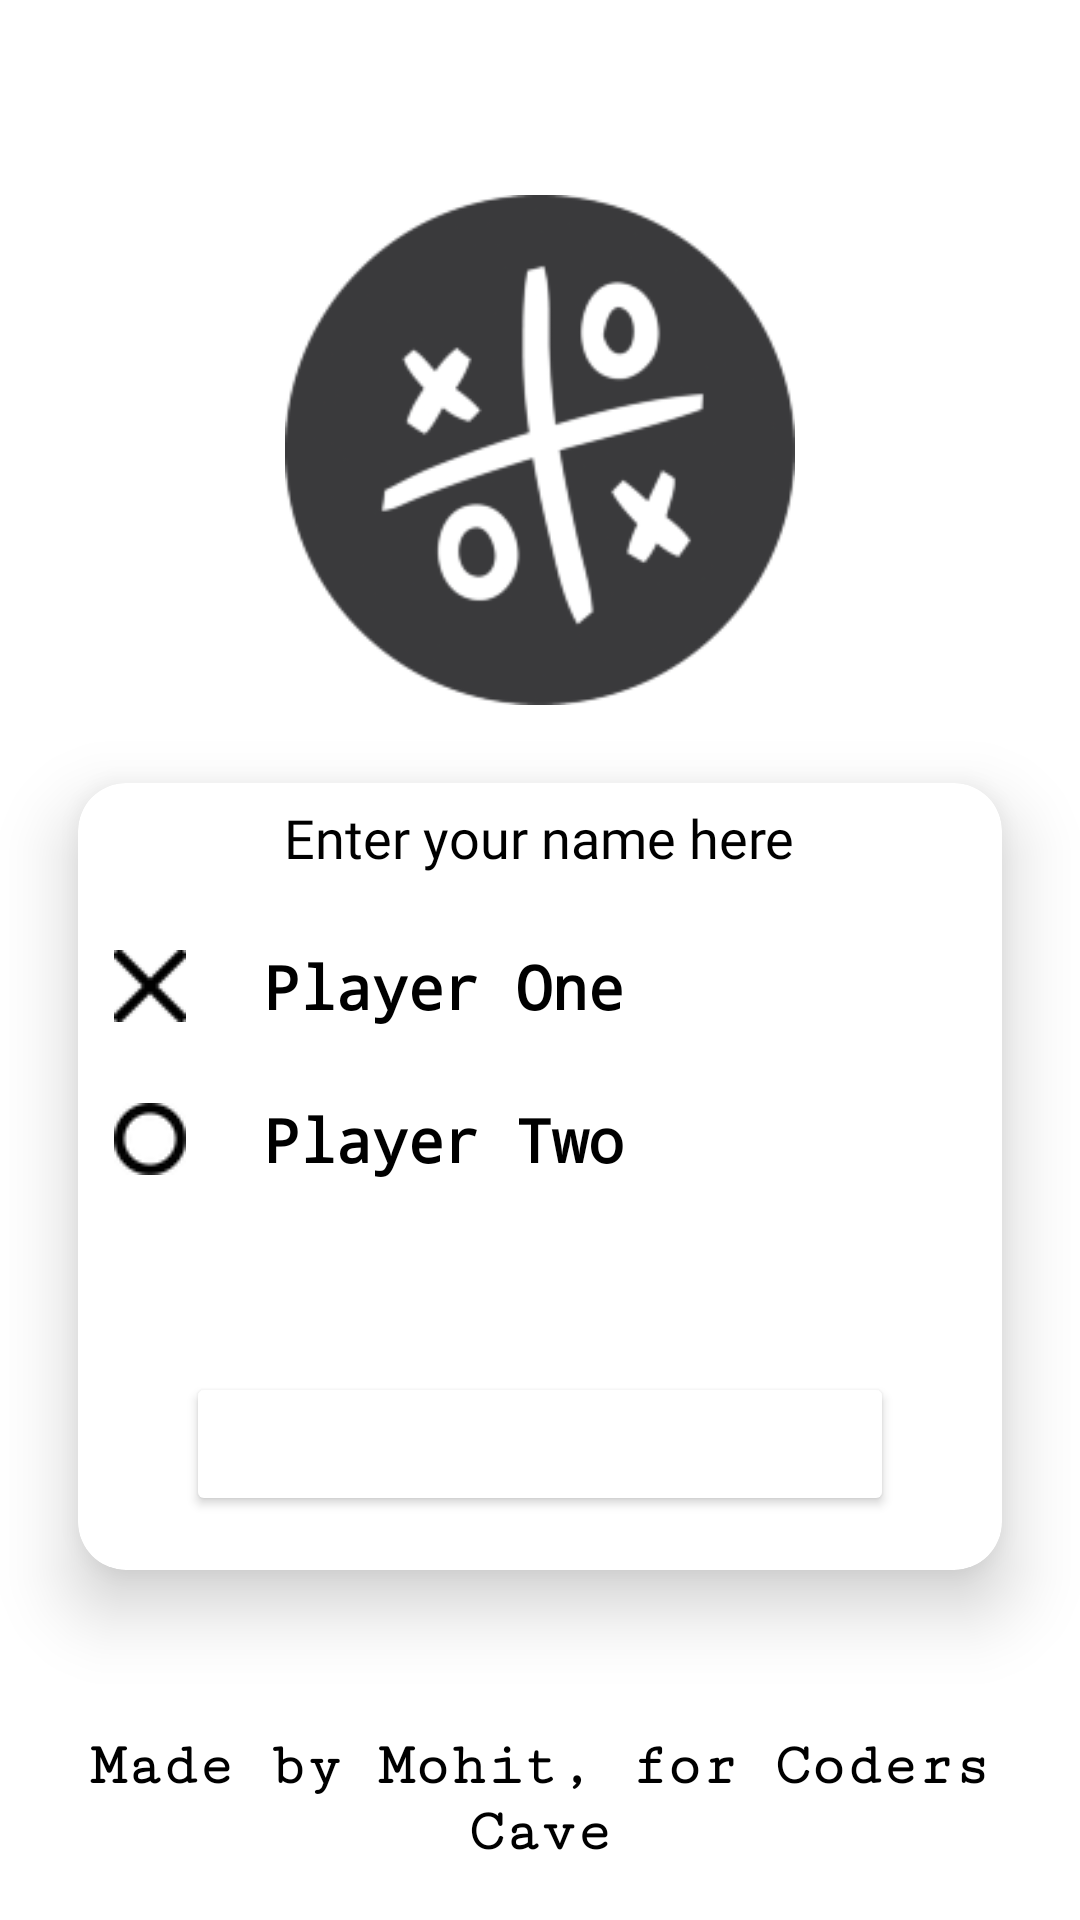

The Android layout XML behind this screen, and the referenced resources:
<!-- AndroidManifest.xml: application theme Theme.Tic_Tac_Toe_coders_Cave -->
<!-- res/layout/activity_start.xml -->
<?xml version="1.0" encoding="utf-8"?>
<RelativeLayout xmlns:android="http://schemas.android.com/apk/res/android"
    xmlns:app="http://schemas.android.com/apk/res-auto"
    xmlns:tools="http://schemas.android.com/tools"
    android:layout_width="match_parent"
    android:layout_height="match_parent"
    android:background="@drawable/bg"
    tools:context=".StartActivity">

    <ImageView
        android:id="@+id/iv_logo"
        android:layout_width="170dp"
        android:layout_height="170dp"
        android:layout_centerHorizontal="true"
        android:layout_marginTop="65dp"
        android:src="@drawable/logo_ic" />

    <androidx.cardview.widget.CardView
        android:id="@+id/card_v"
        android:layout_width="match_parent"
        android:layout_height="wrap_content"
        android:layout_below="@+id/iv_logo"
        android:backgroundTint="@color/white"
        android:layout_centerHorizontal="true"
        android:layout_margin="26dp"
        app:cardCornerRadius="16dp"
        app:cardElevation="14sp">

        <LinearLayout
            android:layout_width="match_parent"
            android:layout_height="wrap_content"
            android:orientation="vertical">

            <TextView
                android:layout_width="wrap_content"
                android:layout_height="wrap_content"
                android:layout_gravity="center"
                android:fontFamily="@font/vampire_wars"
                android:padding="6dp"
                android:text="Enter your name here"
                android:textAlignment="center"
                android:textColor="@color/black"
                android:textSize="18sp" />

            <EditText
                android:id="@+id/playerOneName"
                android:layout_width="match_parent"
                android:layout_height="wrap_content"
                android:layout_marginStart="6dp"
                android:layout_marginTop="12dp"
                android:background="@drawable/white_box"
                android:drawableStart="@drawable/x_icon"
                android:drawablePadding="26dp"
                android:fontFamily="monospace"
                android:hint="Player One"
                android:padding="6dp"
                android:textColor="@color/black"
                android:textColorHint="@color/hint_color"
                android:textSize="20sp"
                android:textStyle="bold" />

            <EditText
                android:id="@+id/playerTwoName"
                android:layout_width="match_parent"
                android:layout_height="wrap_content"
                android:layout_marginStart="6dp"
                android:layout_marginTop="12dp"
                android:background="@drawable/white_box"
                android:drawableStart="@drawable/o_icon"
                android:drawablePadding="26dp"
                android:fontFamily="monospace"
                android:hint="Player Two"
                android:padding="6dp"
                android:textColor="@color/black"
                android:textColorHint="@color/hint_color"
                android:textSize="20sp"
                android:textStyle="bold" />

            <Button
                android:id="@+id/startGameBtn"
                android:layout_width="match_parent"
                android:layout_height="wrap_content"
                android:layout_marginHorizontal="36dp"
                android:layout_marginTop="58dp"
                android:layout_marginBottom="18dp"
                android:backgroundTint="@color/hint_color"
                android:text="start game"
                android:textColor="@color/white"
                app:cornerRadius="30dp" />
        </LinearLayout>


    </androidx.cardview.widget.CardView>

    <TextView
        android:layout_width="wrap_content"
        android:layout_height="wrap_content"
        android:layout_alignParentBottom="true"
        android:layout_centerHorizontal="true"
        android:layout_marginBottom="16dp"
        android:background="@drawable/white_box"
        android:fontFamily="serif-monospace"
        android:paddingHorizontal="12dp"
        android:paddingVertical="2dp"
        android:text="Made by Mohit, for Coders Cave"
        android:textAlignment="center"
        android:textColor="@color/black"
        android:textSize="20sp"
        android:textStyle="bold" />


</RelativeLayout>
<!-- resources referenced by this layout -->
<resources>
  <!-- drawable logo_ic: png bitmap (drawable, 16728 bytes) -->
  <!-- drawable o_icon: png bitmap (drawable, 556 bytes) -->
  <!-- drawable white_box (drawable) -->
  <?xml version="1.0" encoding="utf-8"?>
  <shape android:shape="rectangle" xmlns:android="http://schemas.android.com/apk/res/android">
      <solid android:color="@color/white"/>
      <corners android:radius="18sp"/>
      <stroke android:color="@color/white" android:width="2dp"/>
  </shape>
  <!-- drawable x_icon: png bitmap (drawable, 224 bytes) -->
  <style name="Theme.Tic_Tac_Toe_coders_Cave" parent="Base.Theme.Tic_Tac_Toe_coders_Cave" />
  <style name="Base.Theme.Tic_Tac_Toe_coders_Cave" parent="Theme.MaterialComponents.DayNight.NoActionBar">
          
           <item name="colorPrimary">@color/white</item>
           <item name="colorPrimaryVariant">@color/white</item>
      </style>
  <!-- not gathered from this repository: default colours our renderer supplied (Android Studio template values) -->
  <color name="black">#FF000000</color>
  <color name="white">#FFFFFFFF</color>
</resources>
